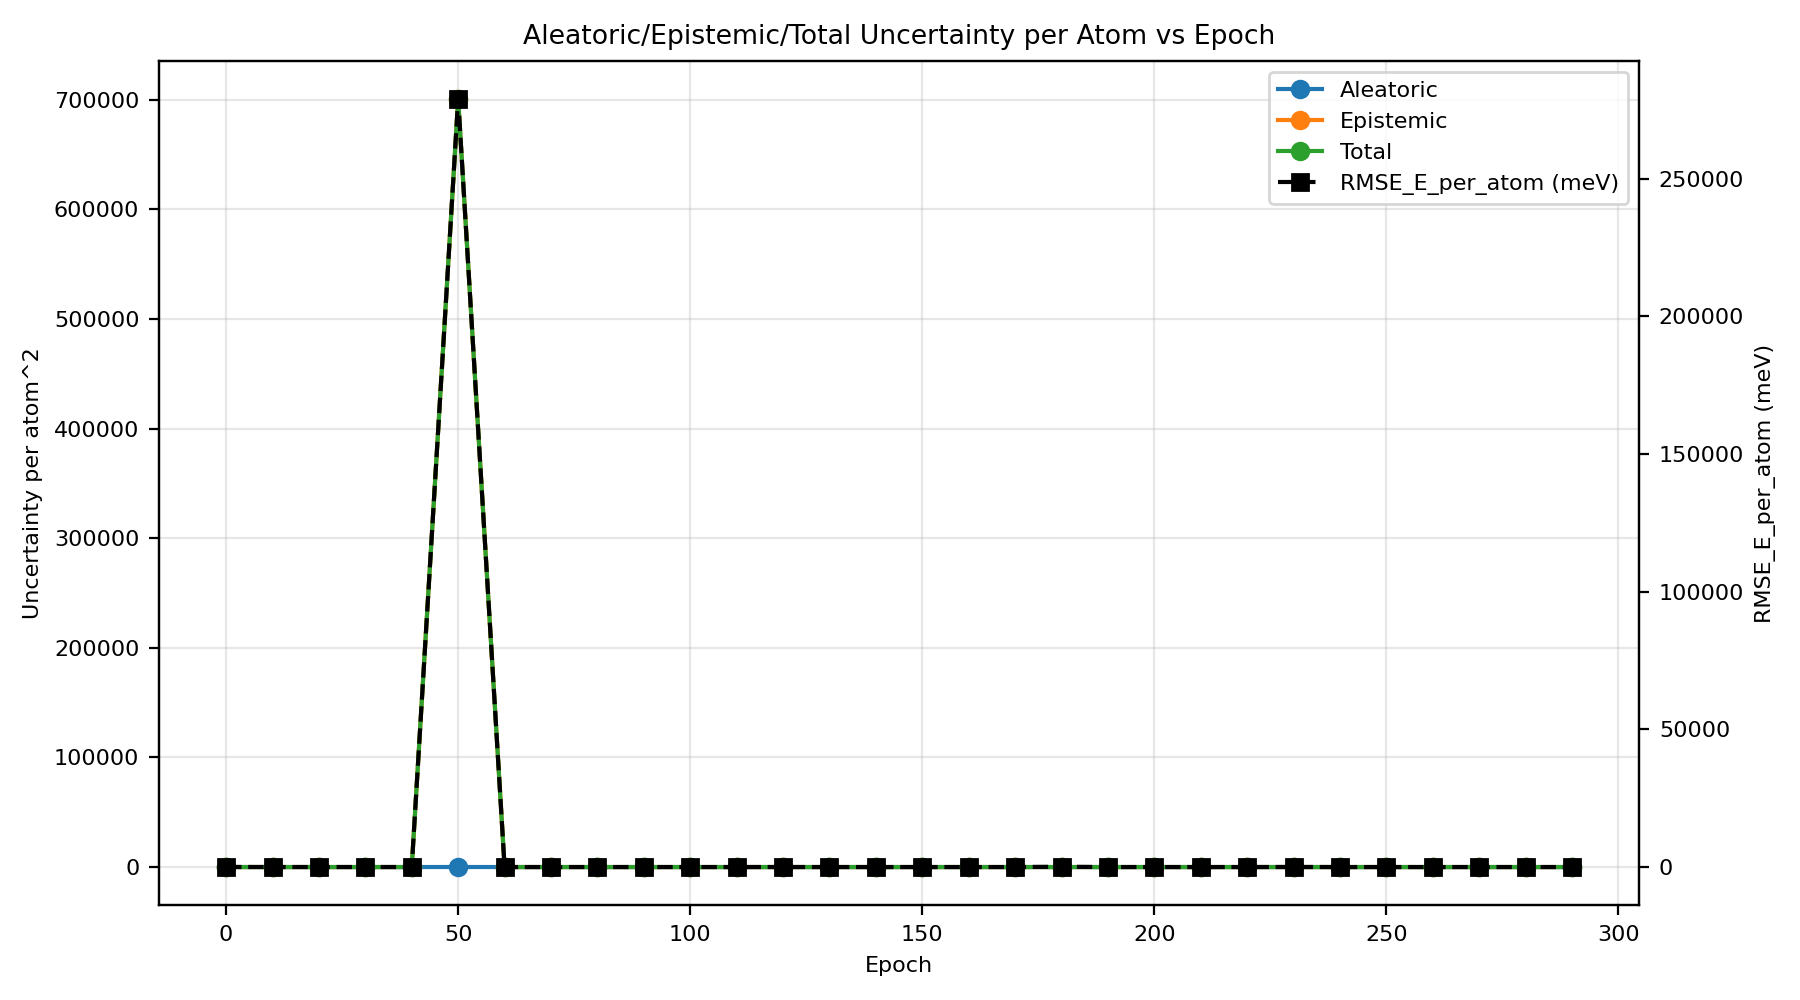

Source data for this figure (header and first rows):
epoch, au_var, eu_var, tu_var, rmse_energy
0, 0.005212, 0.001509, 0.006721, 0.04514
10, 0.002114, 0.000629, 0.002743, 0.02497
20, 0.0006595, 0.0002024, 0.0008619, 0.01992
30, 0.002481, 0.001114, 0.003594, 0.02102
40, 0.005199, 0.0005256, 0.005725, 0.01952
50, 46.73, 700527, 700573, 279
60, 0.0007346, 0.0001029, 0.0008375, 0.01594
70, 0.001087, 0.0001131, 0.0012, 0.0159
80, 0.0009683, 9.321359058635494e-05, 0.001061, 0.01526
90, 0.0006481, 0.0001219, 0.00077, 0.01515
100, 0.0006611, 8.240677523570412e-05, 0.0007435, 0.01523
110, 0.0006782, 7.779770946981216e-05, 0.000756, 0.01496
120, 0.001024, 0.002039, 0.003063, 0.02176
130, 0.000631, 8.130964023589627e-05, 0.0007123, 0.01497
140, 0.0006068, 7.851394205203519e-05, 0.0006853, 0.01473
150, 0.0006656, 0.0001179, 0.0007835, 0.0146
160, 0.0004058, 5.865272413900357e-05, 0.0004644, 0.01439
170, 0.0005293, 6.0523088215697954e-05, 0.0005898, 0.01434
180, 0.01595, 0.1303, 0.1463, 0.116
190, 0.0006225, 0.0001249, 0.0007474, 0.01403
200, 0.0004621, 8.7073182062054e-05, 0.0005491, 0.01417
210, 0.0003368, 7.906931699447e-05, 0.0004159, 0.01406
220, 0.0006056, 8.660211678135681e-05, 0.0006923, 0.01408
230, 0.006246, 0.01837, 0.02461, 0.04356
240, 0.0004883, 7.473390751785132e-05, 0.000563, 0.01393
250, 0.0004107, 4.471778372744836e-05, 0.0004554, 0.01373
260, 0.0002488, 3.884791846076382e-05, 0.0002877, 0.01362
270, 0.0002432, 3.3292359492634777e-05, 0.0002765, 0.01368
280, 0.0002207, 3.1916764835506225e-05, 0.0002526, 0.01374
290, 0.0003454, 0.0001706, 0.0005161, 0.01418
